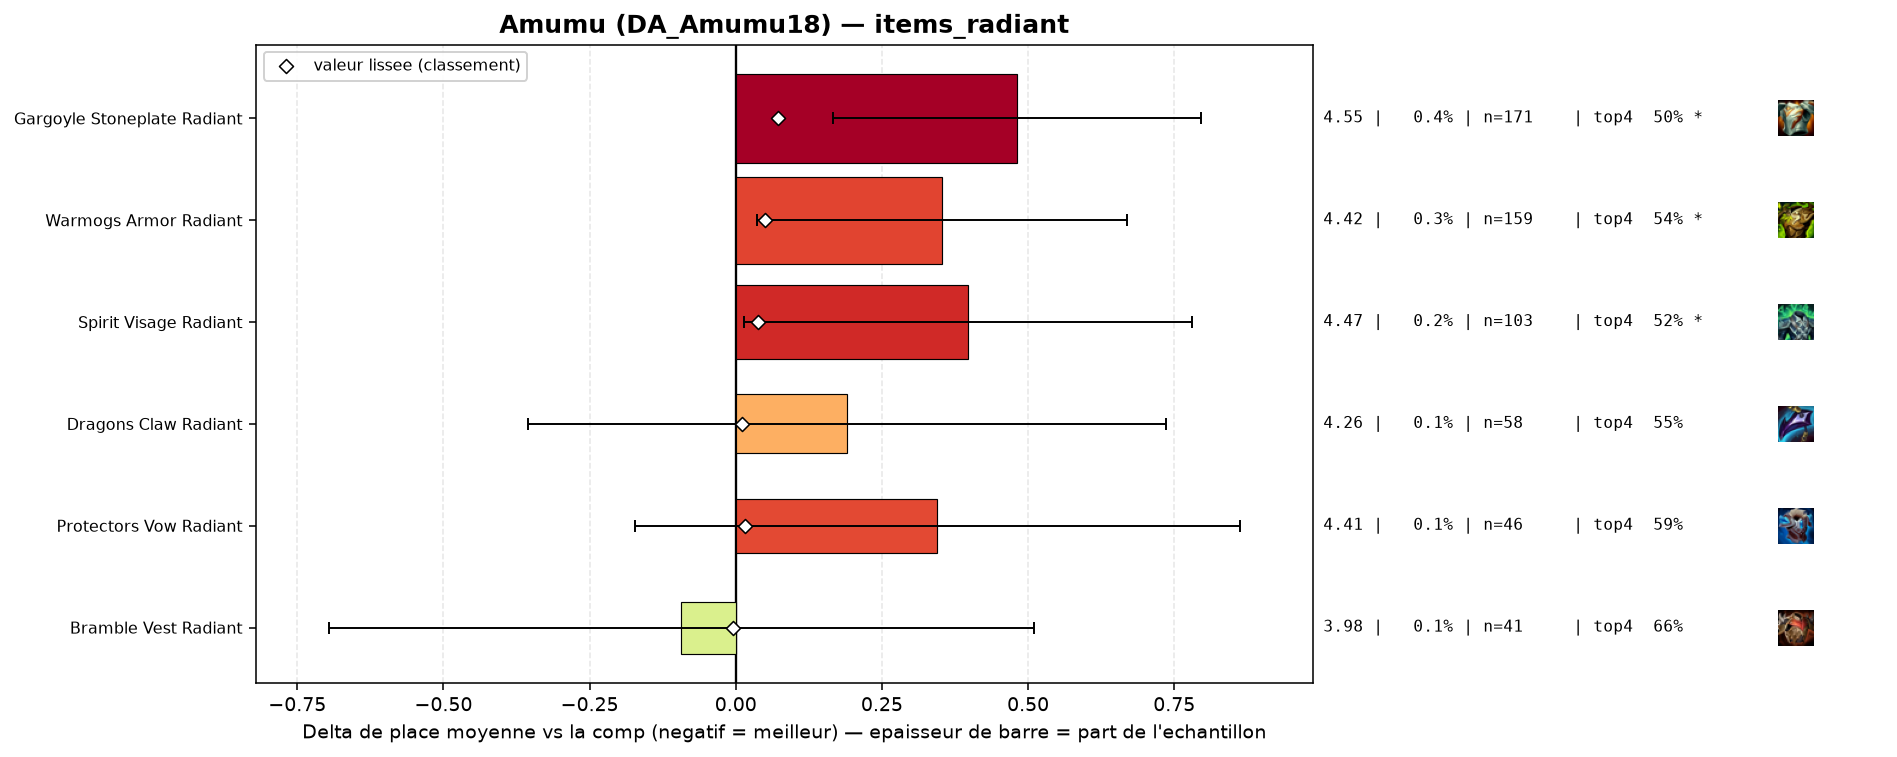

Values plotted in this chart, from the file beside it:
group, label, n, share, avg_place, shrunk_avg, score, d_avg, d_avg_pess, impact, d_top4, win, top2, top4, sd, z, p, significant
populaire, Bramble Vest Radiant, 41, 0.0008532, 3.976, 4.065, -0.004, -0.093, 0.0, 0.0, 0.0774, 0.1463, 0.2195, 0.6585, 1.969, -0.3, 0.7627, False
populaire, Dragons Claw Radiant, 58, 0.001207, 4.259, 4.079, 0.011, 0.19, 0.0, -0.0, -0.0294, 0.0862, 0.2759, 0.5517, 2.122, 0.68, 0.4953, False
populaire, Protectors Vow Radiant, 46, 0.0009572, 4.413, 4.084, 0.016, 0.345, 0.0, -0.0, 0.0059, 0.0217, 0.1304, 0.587, 1.789, 1.31, 0.1917, False
populaire, Spirit Visage Radiant, 103, 0.002143, 4.466, 4.107, 0.038, 0.397, 0.014, -0.0001, -0.0568, 0.0874, 0.1553, 0.5243, 1.984, 2.03, 0.04231, True
populaire, Warmogs Armor Radiant, 159, 0.003309, 4.421, 4.119, 0.05, 0.353, 0.036, -0.0002, -0.0402, 0.1069, 0.1824, 0.5409, 2.032, 2.19, 0.02886, True
populaire, Gargoyle Stoneplate Radiant, 171, 0.003558, 4.55, 4.141, 0.073, 0.481, 0.167, -0.0003, -0.084, 0.076, 0.2105, 0.4971, 2.089, 3.01, 0.00264, True
